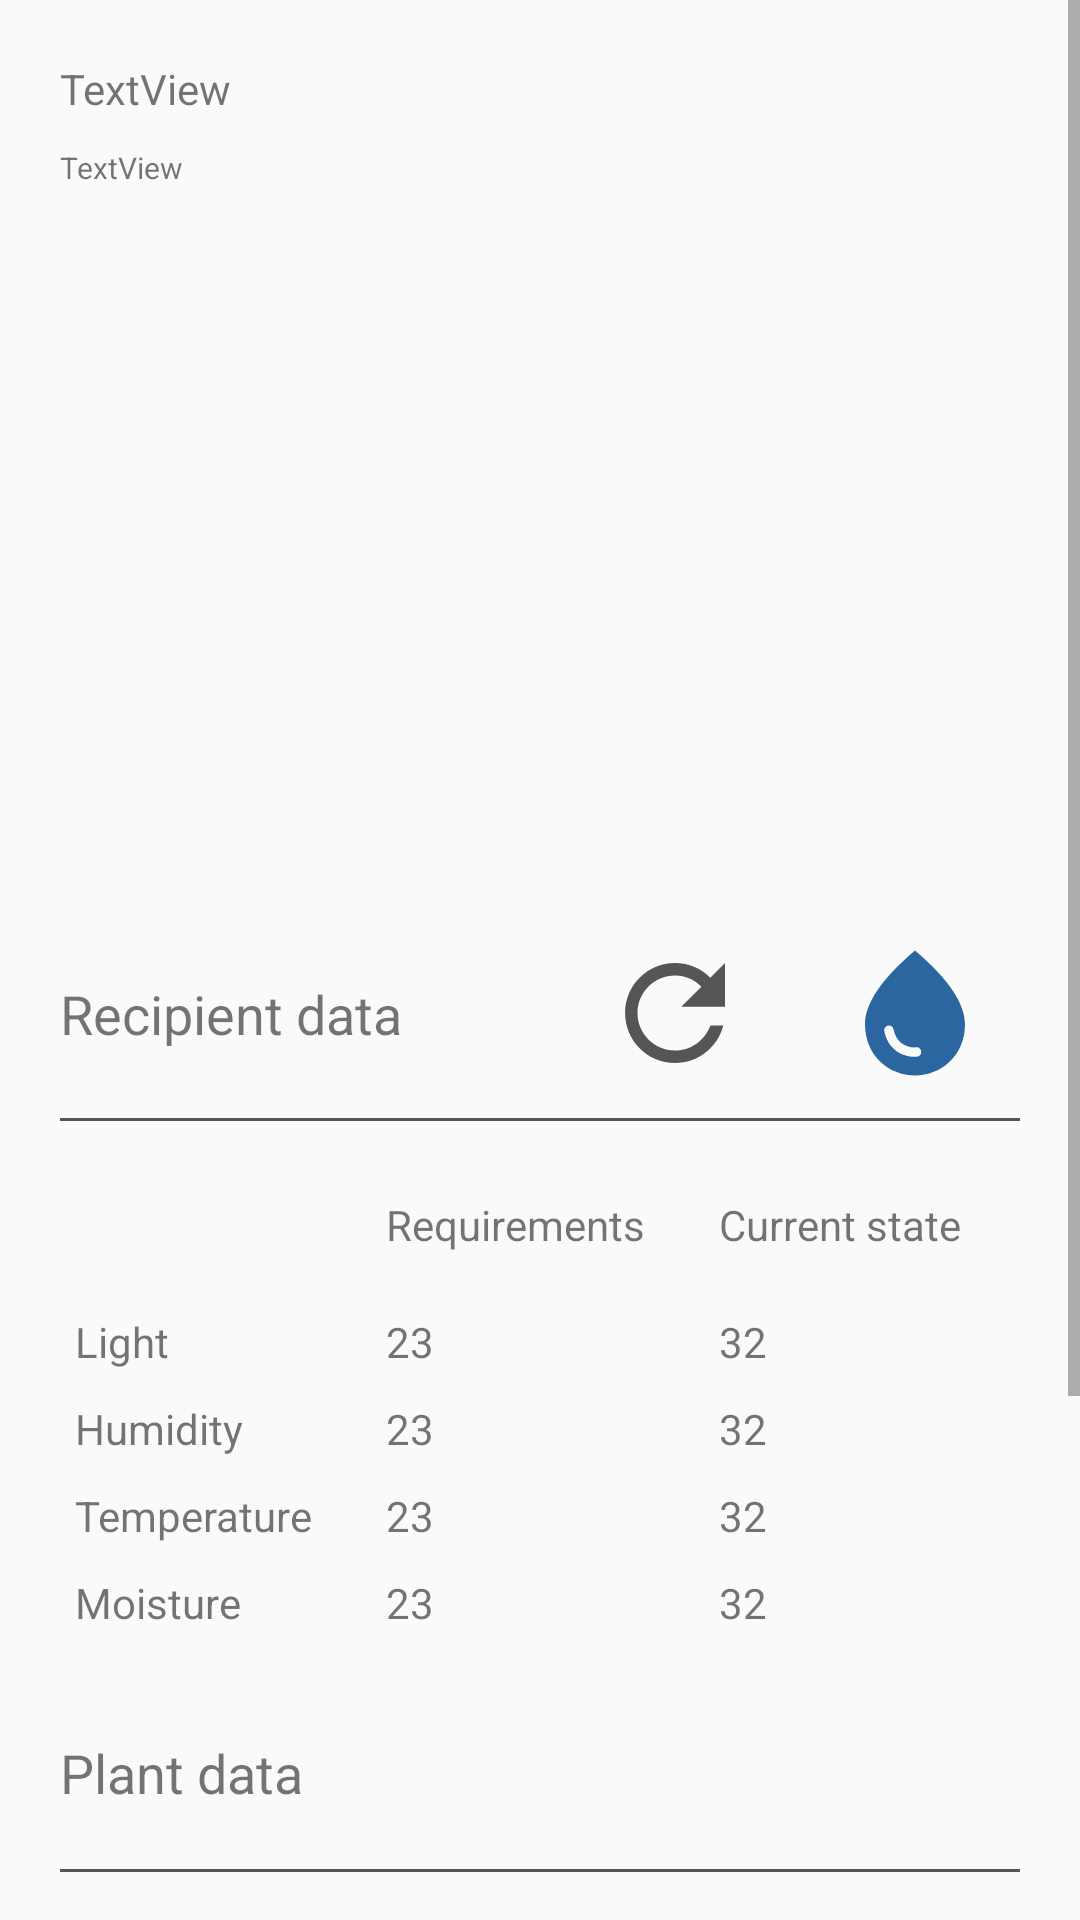

Layout XML and referenced resources for this Android screen:
<!-- AndroidManifest.xml: application theme AppTheme -->
<!-- res/layout/fragment_recipient_details.xml -->
<?xml version="1.0" encoding="utf-8"?>
<ScrollView xmlns:android="http://schemas.android.com/apk/res/android"
    xmlns:app="http://schemas.android.com/apk/res-auto"
    xmlns:tools="http://schemas.android.com/tools"
    android:layout_width="match_parent"
    android:layout_height="match_parent"
    android:fitsSystemWindows="true">

    <androidx.constraintlayout.widget.ConstraintLayout
        android:layout_width="match_parent"
        android:layout_height="wrap_content"
        android:padding="20dp">

        <View
            android:id="@+id/view"
            android:layout_width="match_parent"
            android:layout_height="1dp"
            android:layout_marginTop="10dp"
            android:background="@color/dark_grey"
            app:layout_constraintEnd_toEndOf="parent"
            app:layout_constraintHorizontal_bias="0.931"
            app:layout_constraintStart_toStartOf="parent"
            app:layout_constraintTop_toBottomOf="@+id/buttonRefresh" />

        <View
            android:id="@+id/view2"
            android:layout_width="match_parent"
            android:layout_height="1dp"
            android:layout_marginTop="20dp"
            android:background="@color/dark_grey"
            app:layout_constraintEnd_toEndOf="parent"
            app:layout_constraintHorizontal_bias="0.0"
            app:layout_constraintStart_toStartOf="parent"
            app:layout_constraintTop_toBottomOf="@+id/textView18" />

        <TextView
            android:id="@+id/textViewPlantNames"
            android:layout_width="wrap_content"
            android:layout_height="wrap_content"
            android:text="TextView"
            app:layout_constraintStart_toStartOf="parent"
            app:layout_constraintTop_toTopOf="parent" />

        <TextView
            android:id="@+id/textViewPlantTechData"
            android:layout_width="wrap_content"
            android:layout_height="wrap_content"
            android:layout_marginTop="10dp"
            android:text="TextView"
            android:textSize="10sp"
            app:layout_constraintStart_toStartOf="parent"
            app:layout_constraintTop_toBottomOf="@+id/textViewPlantNames" />

        <Button
            android:id="@+id/buttonWater"
            android:layout_width="50dp"
            android:layout_height="50dp"
            android:layout_marginTop="30dp"
            android:layout_marginEnd="10dp"
            android:background="@drawable/ic_baseline_water_drop_24"
            app:layout_constraintEnd_toEndOf="parent"
            app:layout_constraintTop_toBottomOf="@+id/imageViewPlantPhoto" />

        <Button
            android:id="@+id/buttonRefresh"
            android:layout_width="50dp"
            android:layout_height="50dp"
            android:layout_marginEnd="30dp"
            android:background="@drawable/ic_baseline_refresh_24"
            app:layout_constraintBottom_toBottomOf="@+id/buttonWater"
            app:layout_constraintEnd_toStartOf="@+id/buttonWater" />

        <TableLayout
            android:id="@+id/tableLayout"
            android:layout_width="0dp"
            android:layout_height="wrap_content"
            android:layout_marginTop="20dp"
            android:stretchColumns="*"
            app:layout_constraintEnd_toEndOf="parent"
            app:layout_constraintStart_toStartOf="parent"
            app:layout_constraintTop_toBottomOf="@+id/view">

            <TableRow
                android:layout_width="0dp"
                android:layout_height="match_parent"
                android:layout_marginBottom="10dp"
                android:padding="5dp">

                <TextView android:text="" />

                <TextView android:text="@string/text_requirements" />

                <TextView android:text="@string/text_current_state" />

            </TableRow>

            <TableRow
                android:layout_width="0dp"
                android:layout_height="match_parent"
                android:padding="5dp">

                <TextView android:text="@string/text_light" />

                <TextView
                    android:id="@+id/rowPLight"
                    android:text="23" />

                <TextView
                    android:id="@+id/rowRLight"
                    android:text="32" />

            </TableRow>

            <TableRow
                android:layout_width="0dp"
                android:layout_height="match_parent"
                android:padding="5dp">

                <TextView android:text="@string/text_humidity" />

                <TextView
                    android:id="@+id/rowPHumidity"
                    android:text="23" />

                <TextView
                    android:id="@+id/rowRHumidity"
                    android:text="32" />

            </TableRow>

            <TableRow
                android:layout_width="0dp"
                android:layout_height="match_parent"
                android:padding="5dp">

                <TextView android:text="@string/text_temperature" />

                <TextView
                    android:id="@+id/rowPTemperature"
                    android:text="23" />

                <TextView
                    android:id="@+id/rowRTemperature"
                    android:text="32" />

            </TableRow>

            <TableRow
                android:layout_width="0dp"
                android:layout_height="match_parent"
                android:padding="5dp">

                <TextView android:text="@string/text_moisture" />

                <TextView
                    android:id="@+id/rowPMoisture"
                    android:text="23" />

                <TextView
                    android:id="@+id/rowRMoisture"
                    android:text="32" />

            </TableRow>

        </TableLayout>

        <TableLayout
            android:id="@+id/tableLayoutFacts"
            android:layout_width="0dp"
            android:layout_height="wrap_content"
            android:layout_marginTop="20dp"
            android:layout_marginBottom="100dp"
            android:stretchColumns="*"
            app:layout_constraintBottom_toBottomOf="parent"
            app:layout_constraintEnd_toEndOf="parent"
            app:layout_constraintStart_toStartOf="parent"
            app:layout_constraintTop_toBottomOf="@+id/view2">

            <TableRow
                android:layout_width="0dp"
                android:layout_height="match_parent"
                android:padding="5dp">

                <TextView android:text="" />

                <TextView android:text="@string/text_growing_season" />

                <TextView android:text="@string/text_winter_season" />

            </TableRow>

            <TableRow
                android:layout_width="0dp"
                android:layout_height="match_parent"
                android:padding="5dp">

                <TextView android:text="@string/text_month" />

                <TextView
                    android:id="@+id/rowGrowthMonth"
                    android:text="Jun" />

                <TextView
                    android:id="@+id/rowWinterMonth"
                    android:text="Jan" />

            </TableRow>

            <TableRow
                android:layout_width="0dp"
                android:layout_height="match_parent"
                android:padding="5dp">

                <TextView android:text="@string/text_moisture" />

                <TextView
                    android:id="@+id/rowGrowthMoisture"
                    android:text="33" />

                <TextView
                    android:id="@+id/rowWinterMoisture"
                    android:text="54" />

            </TableRow>

            <TableRow
                android:layout_width="0dp"
                android:layout_height="match_parent"
                android:padding="5dp">

                <TextView android:text="@string/text_frequency" />

                <TextView
                    android:id="@+id/rowGrowingFrequency"
                    android:text="20" />

                <TextView
                    android:id="@+id/rowWinterFrequency"
                    android:text="40" />

            </TableRow>

        </TableLayout>

        <ImageView
            android:id="@+id/imageViewPlantPhoto"
            android:layout_width="0dp"
            android:layout_height="200dp"
            android:layout_marginTop="20dp"
            app:layout_constraintEnd_toEndOf="parent"
            app:layout_constraintStart_toStartOf="parent"
            app:layout_constraintTop_toBottomOf="@+id/textViewPlantTechData"
            tools:srcCompat="@drawable/ic_baseline_local_florist_24" />

        <TextView
            android:id="@+id/textView17"
            android:layout_width="wrap_content"
            android:layout_height="wrap_content"
            android:text="@string/text_recipient_data"
            android:textSize="18sp"
            app:layout_constraintBottom_toBottomOf="@+id/buttonWater"
            app:layout_constraintStart_toStartOf="parent"
            app:layout_constraintTop_toTopOf="@+id/buttonWater" />

        <TextView
            android:id="@+id/textView18"
            android:layout_width="wrap_content"
            android:layout_height="wrap_content"
            android:layout_marginTop="30dp"
            android:text="@string/text_plant_data"
            android:textSize="18sp"
            app:layout_constraintStart_toStartOf="parent"
            app:layout_constraintTop_toBottomOf="@+id/tableLayout" />

    </androidx.constraintlayout.widget.ConstraintLayout>
</ScrollView>
<!-- resources referenced by this layout -->
<resources>
  <color name="dark_grey">#555555</color>
  <!-- drawable ic_baseline_refresh_24 (drawable) -->
  <vector xmlns:android="http://schemas.android.com/apk/res/android"
      android:width="24dp"
      android:height="24dp"
      android:viewportWidth="24"
      android:viewportHeight="24">
    <path
        android:fillColor="@color/dark_grey"
        android:pathData="M17.65,6.35C16.2,4.9 14.21,4 12,4c-4.42,0 -7.99,3.58 -7.99,8s3.57,8 7.99,8c3.73,0 6.84,-2.55 7.73,-6h-2.08c-0.82,2.33 -3.04,4 -5.65,4 -3.31,0 -6,-2.69 -6,-6s2.69,-6 6,-6c1.66,0 3.14,0.69 4.22,1.78L13,11h7V4l-2.35,2.35z"/>
  </vector>
  <!-- drawable ic_baseline_water_drop_24 (drawable) -->
  <vector xmlns:android="http://schemas.android.com/apk/res/android"
      android:width="24dp"
      android:height="24dp"
      android:viewportWidth="24"
      android:viewportHeight="24">
    <path
        android:fillColor="@color/dimmed_blue"
        android:pathData="M12,2c-5.33,4.55 -8,8.48 -8,11.8c0,4.98 3.8,8.2 8,8.2s8,-3.22 8,-8.2C20,10.48 17.33,6.55 12,2zM7.83,14c0.37,0 0.67,0.26 0.74,0.62c0.41,2.22 2.28,2.98 3.64,2.87c0.43,-0.02 0.79,0.32 0.79,0.75c0,0.4 -0.32,0.73 -0.72,0.75c-2.13,0.13 -4.62,-1.09 -5.19,-4.12C7.01,14.42 7.37,14 7.83,14z"/>
  </vector>
  <string name="text_current_state">Current state</string>
  <string name="text_frequency">Frequency</string>
  <string name="text_growing_season">Growing season</string>
  <string name="text_humidity">Humidity</string>
  <string name="text_light">Light</string>
  <string name="text_moisture">Moisture</string>
  <string name="text_month">Month</string>
  <string name="text_plant_data">Plant data</string>
  <string name="text_recipient_data">Recipient data</string>
  <string name="text_requirements">Requirements</string>
  <string name="text_temperature">Temperature</string>
  <string name="text_winter_season">Winter season</string>
  <style name="AppTheme" parent="Theme.AppCompat.Light.NoActionBar">
          
          <item name="colorPrimary">@color/moss_green</item>
          <item name="colorPrimaryVariant">@color/transparent</item>
          <item name="colorOnPrimary">@color/light_black</item>
          
          <item name="colorAccent">@color/dimmed_red</item>
          <item name="colorSecondary">@color/dimmed_red</item>
          <item name="colorSecondaryVariant">@color/dimmed_red</item>
          <item name="colorOnSecondary">@color/white</item>
          
          <item name="android:statusBarColor" tools:targetApi="l">?attr/colorPrimaryVariant</item>
          <item name="windowActionBar">false</item>
          <item name="windowNoTitle">true</item>
          <item name="android:actionBarSize">0dp</item>
          <item name="android:windowTranslucentStatus">true</item>
          <item name="android:windowTranslucentNavigation">true</item>
  
          
      </style>
  <color name="moss_green">#8A9A5B</color>
  <color name="dimmed_blue">#2C66A0</color>
  <color name="transparent">#0000</color>
  <color name="light_black">#202020</color>
  <color name="dimmed_red">#A02C2C</color>
  <color name="white">#FFFFFFFF</color>
</resources>
